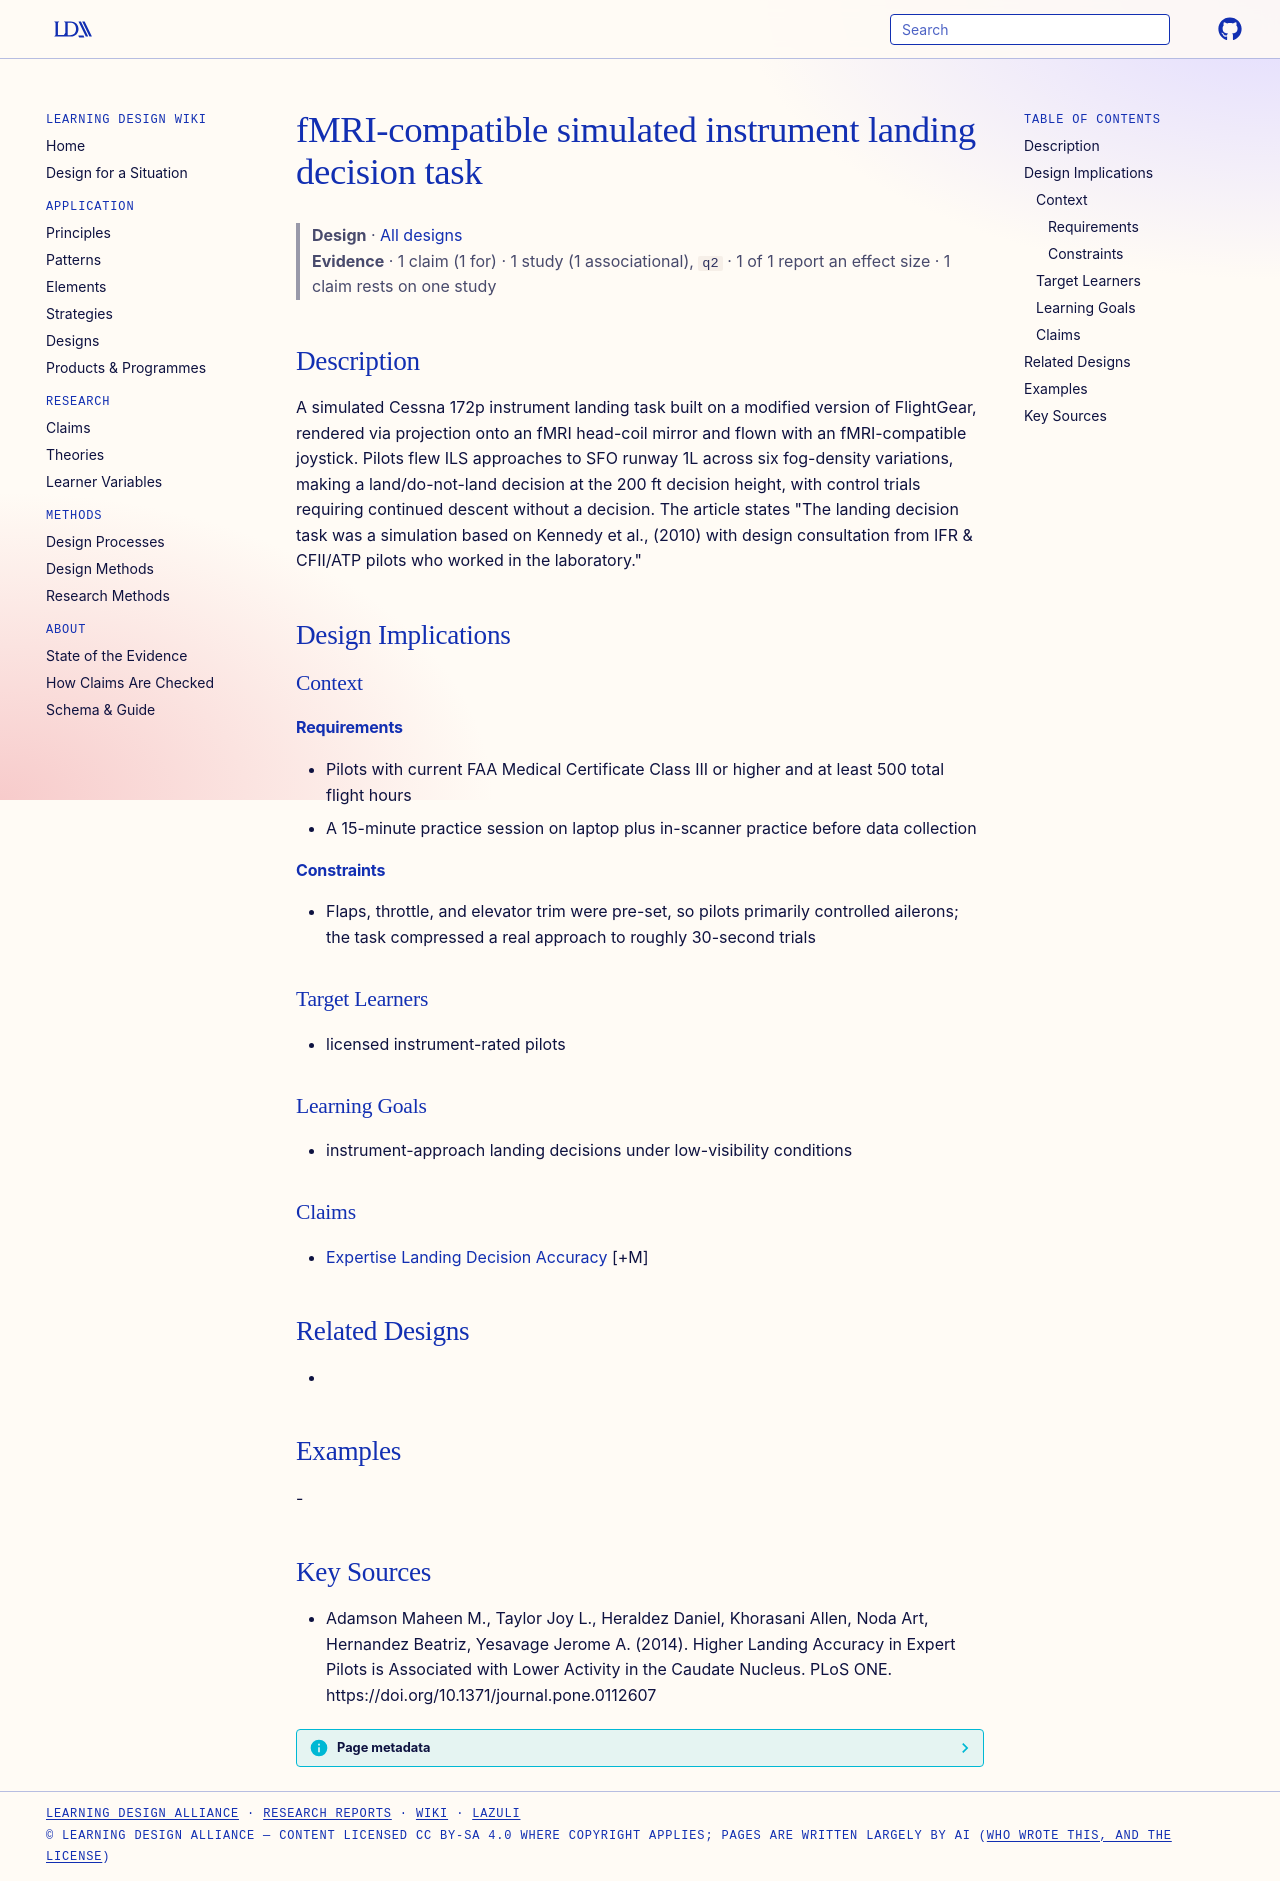

repository: Learning-Design-Alliance/learning-wiki · page: designs/fmri-landing-decision-simulation-task/index.html · generator: mkdocs

---
type: design
id: fmri-landing-decision-simulation-task
title: fMRI-compatible simulated instrument landing decision task
description: A simulated Cessna 172p instrument landing task built on a modified version of FlightGear, rendered via projection onto an fMRI head-coil mirror and flown with an fMRI-compatible joystick.
status: review
generated:
  by: "process:settle-candidates"
  at: 2026-11-10
sources:
  - id: adamson-maheen-m-2014
    resource: "https://doi.org/10.1371/journal.pone.0112607"
    title: "Adamson Maheen M., Taylor Joy L., Heraldez Daniel, Khorasani Allen, Noda Art, Hernandez Beatriz, Yesavage Jerome A. (2014). Higher Landing Accuracy in Expert Pilots is Associated with Lower Activity in the Caudate Nucleus. PLoS ONE. https://doi.org/10.1371/journal.pone.0112607"
    author: Adamson Maheen M., Taylor Joy L., Heraldez Daniel, Khorasani Allen, Noda Art, Hernandez Beatriz, Yesavage Jerome A
---

# fMRI-compatible simulated instrument landing decision task

> **Design** · [All designs](index.md)
> **Evidence** · 1 claim (1 for) · 1 study (1 associational), `q2` · 1 of 1 report an effect size · 1 claim rests on one study

## Description
A simulated Cessna 172p instrument landing task built on a modified version of FlightGear, rendered via projection onto an fMRI head-coil mirror and flown with an fMRI-compatible joystick. Pilots flew ILS approaches to SFO runway 1L across six fog-density variations, making a land/do-not-land decision at the 200 ft decision height, with control trials requiring continued descent without a decision. The article states "The landing decision task was a simulation based on Kennedy et al., (2010) with design consultation from IFR & CFII/ATP pilots who worked in the laboratory."

## Design Implications

### Context
#### Requirements
- Pilots with current FAA Medical Certificate Class III or higher and at least 500 total flight hours
- A 15-minute practice session on laptop plus in-scanner practice before data collection
#### Constraints
- Flaps, throttle, and elevator trim were pre-set, so pilots primarily controlled ailerons; the task compressed a real approach to roughly 30-second trials

### Target Learners
- licensed instrument-rated pilots

### Learning Goals
- instrument-approach landing decisions under low-visibility conditions

### Claims
- [Expertise Landing Decision Accuracy](../claims/expertise-landing-decision-accuracy.md) [+M]

## Related Designs
- 

## Examples
-

## Key Sources
- Adamson Maheen M., Taylor Joy L., Heraldez Daniel, Khorasani Allen, Noda Art, Hernandez Beatriz, Yesavage Jerome A. (2014). Higher Landing Accuracy in Expert Pilots is Associated with Lower Activity in the Caudate Nucleus. PLoS ONE. https://doi.org/10.1371/journal.pone.0112607
